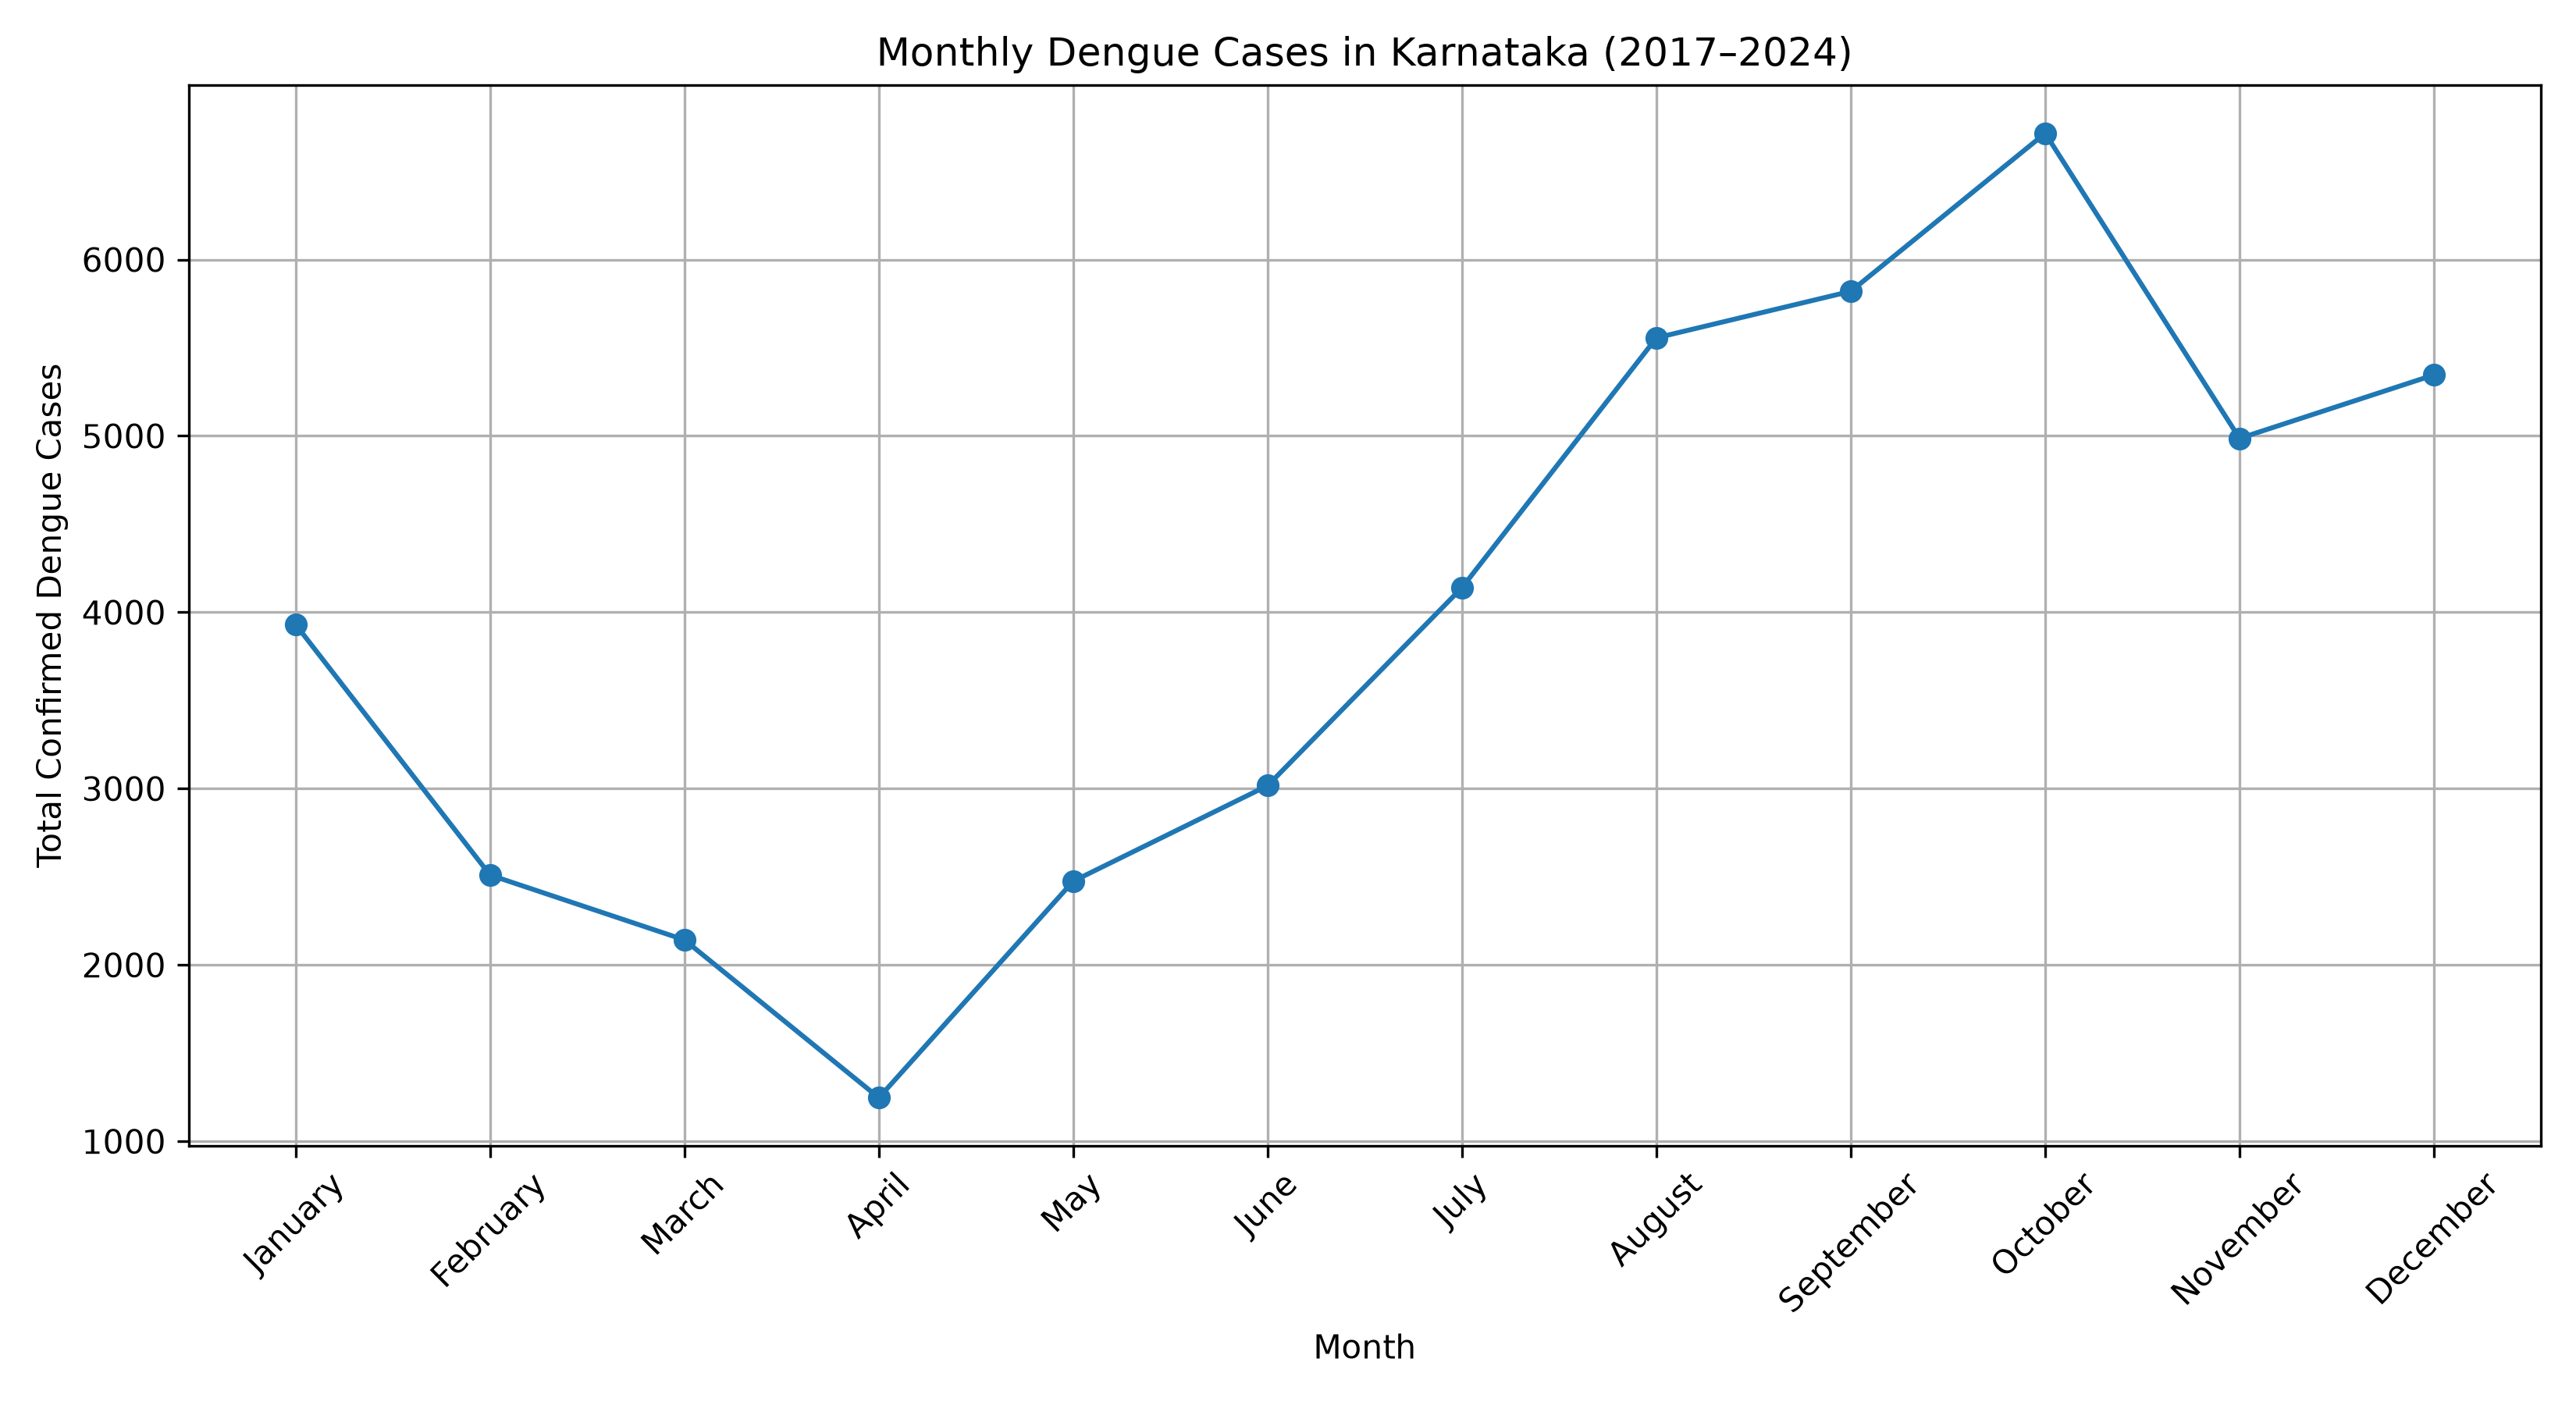

Source data for this figure (header and first rows):
Month, Total_Dengue_Cases, Month_Name
1, 3930, January
2, 2510, February
3, 2142, March
4, 1247, April
5, 2475, May
6, 3017, June
7, 4140, July
8, 5556, August
9, 5820, September
10, 6716, October
11, 4986, November
12, 5346, December
